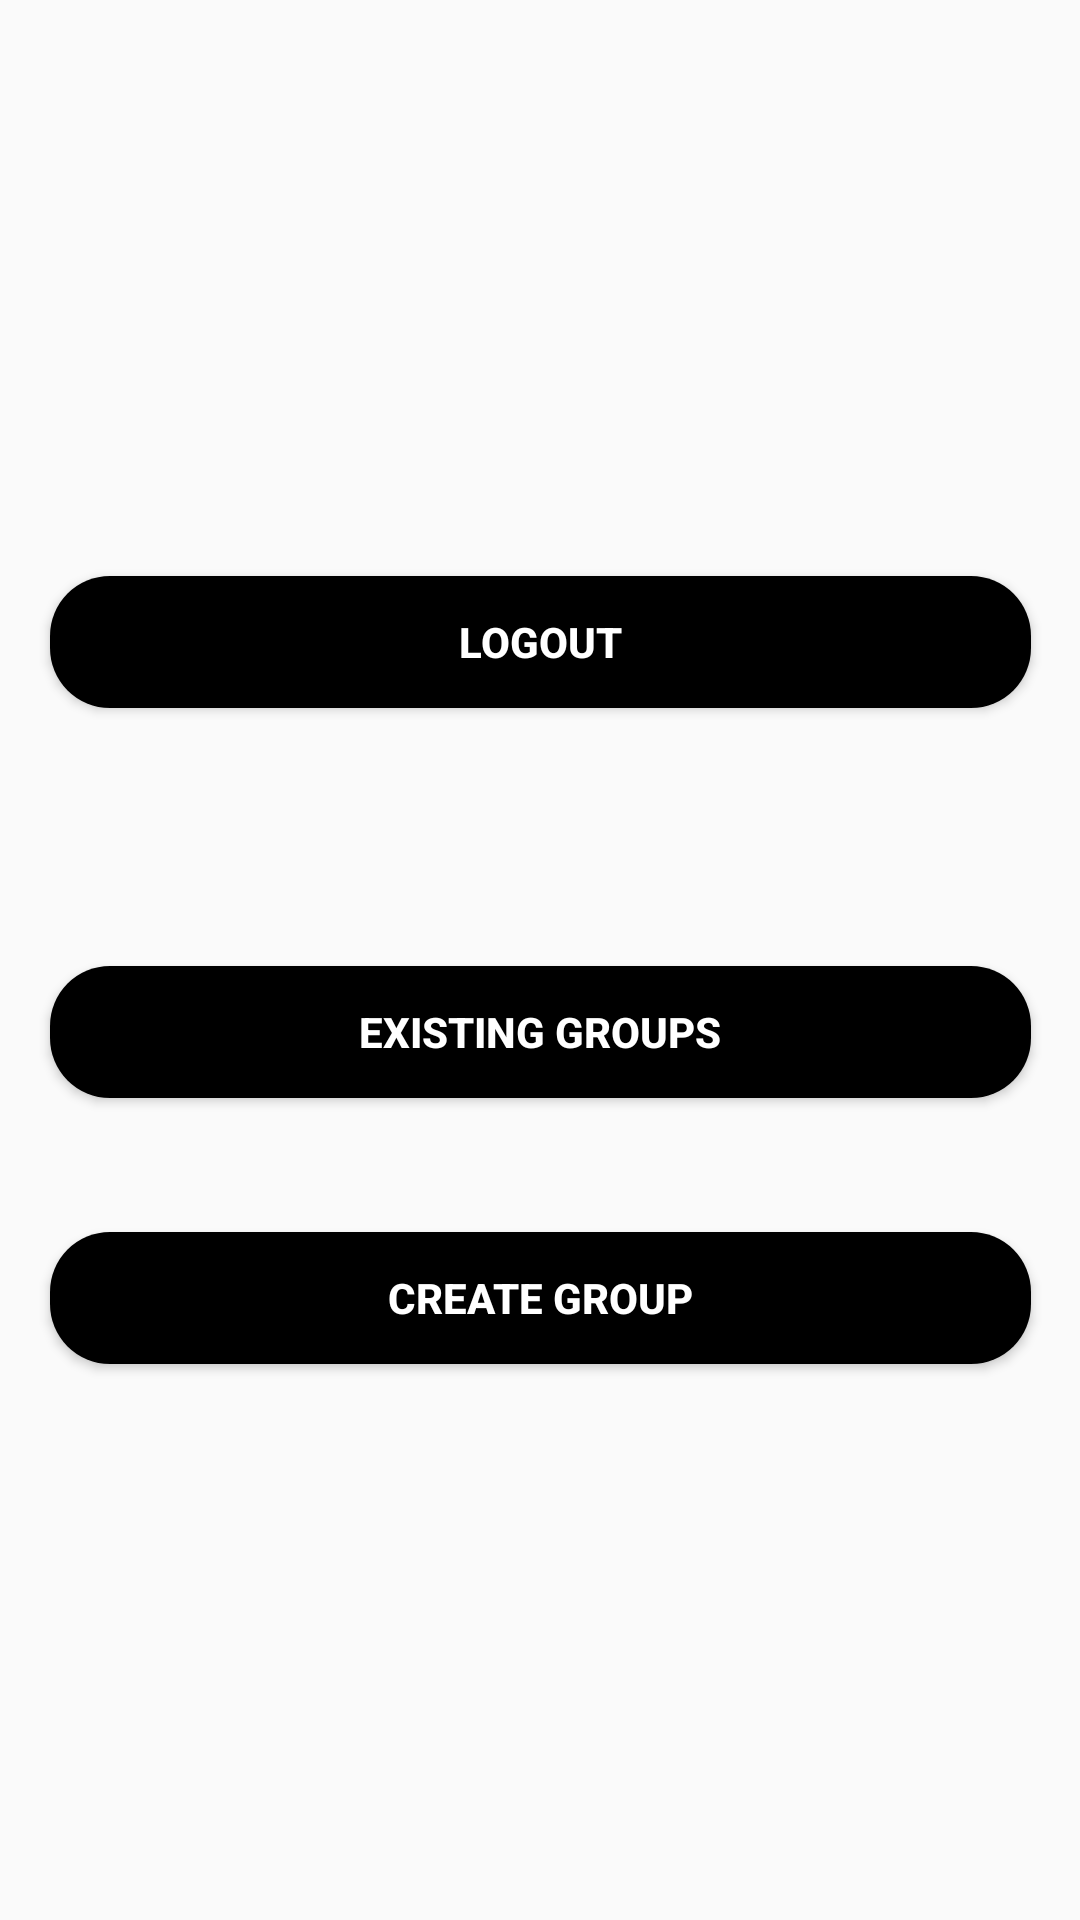

This screen was rendered from an Android layout file. Write that file and the resources it references.
<!-- AndroidManifest.xml: application theme Theme.SettleUp -->
<!-- res/layout/existingandcreategroup.xml -->
<?xml version="1.0" encoding="utf-8"?>
<androidx.constraintlayout.widget.ConstraintLayout xmlns:android="http://schemas.android.com/apk/res/android"
    xmlns:app="http://schemas.android.com/apk/res-auto"
    xmlns:tools="http://schemas.android.com/tools"
    android:layout_width="match_parent"
    android:layout_height="match_parent"
    android:background="@drawable/bluegradient"
    tools:context=".MainActivity2">


    <Button
        android:id="@+id/button"
        android:layout_width="327dp"
        android:layout_height="44dp"
        android:layout_marginTop="192dp"
        android:background="@drawable/login_btn"
        android:text="logout"

        android:textColor="#FFFFFF"

        android:textStyle="bold"
        app:layout_constraintBottom_toTopOf="@+id/button3"
        app:layout_constraintEnd_toEndOf="parent"
        app:layout_constraintStart_toStartOf="parent"
        app:layout_constraintTop_toTopOf="parent"
        app:layout_constraintVertical_bias="0.0" />

    <Button
        android:id="@+id/existing_btn"
        android:layout_width="327dp"
        android:layout_height="44dp"
        android:background="@drawable/login_btn"
        android:text="existing groups"
        android:textColor="#FFFFFF"

        android:textStyle="bold"
        app:layout_constraintBottom_toTopOf="@+id/button3"
        app:layout_constraintEnd_toEndOf="parent"
        app:layout_constraintStart_toStartOf="parent"
        app:layout_constraintTop_toTopOf="parent"
        app:layout_constraintVertical_bias="0.878" />

    <Button
        android:id="@+id/button3"
        android:layout_width="327dp"
        android:layout_height="44dp"
        android:background="@drawable/login_btn"
        android:text="Create Group"
        android:textColor="#FFFFFF"
        android:textStyle="bold"

        app:layout_constraintBottom_toBottomOf="parent"
        app:layout_constraintEnd_toEndOf="parent"
        app:layout_constraintStart_toStartOf="parent"
        app:layout_constraintTop_toTopOf="parent"
        app:layout_constraintVertical_bias="0.689" />


</androidx.constraintlayout.widget.ConstraintLayout>
<!-- resources referenced by this layout -->
<resources>
  <!-- drawable login_btn (drawable) -->
  <?xml version="1.0" encoding="utf-8"?>
  <shape android:shape="rectangle" xmlns:android="http://schemas.android.com/apk/res/android">
          <solid android:color="#000000"/>
          <corners android:radius="20dp"/>
  </shape>
  <style name="Theme.SettleUp" parent="Theme.AppCompat.Light.NoActionBar">
          
          <item name="colorPrimary">@color/purple_500</item>
          <item name="colorPrimaryVariant">@color/purple_700</item>
          <item name="colorOnPrimary">@color/white</item>
          
          <item name="colorSecondary">@color/teal_200</item>
          <item name="colorSecondaryVariant">@color/teal_700</item>
          <item name="colorOnSecondary">@color/black</item>
          
          <item name="android:statusBarColor">?attr/colorPrimaryVariant</item>
          
      </style>
  <!-- not gathered from this repository: default colours our renderer supplied (Android Studio template values) -->
  <color name="purple_500">#FF6200EE</color>
  <color name="purple_700">#FF3700B3</color>
  <color name="teal_200">#FF03DAC5</color>
  <color name="teal_700">#FF018786</color>
  <color name="black">#FF000000</color>
  <color name="white">#FFFFFFFF</color>
</resources>
